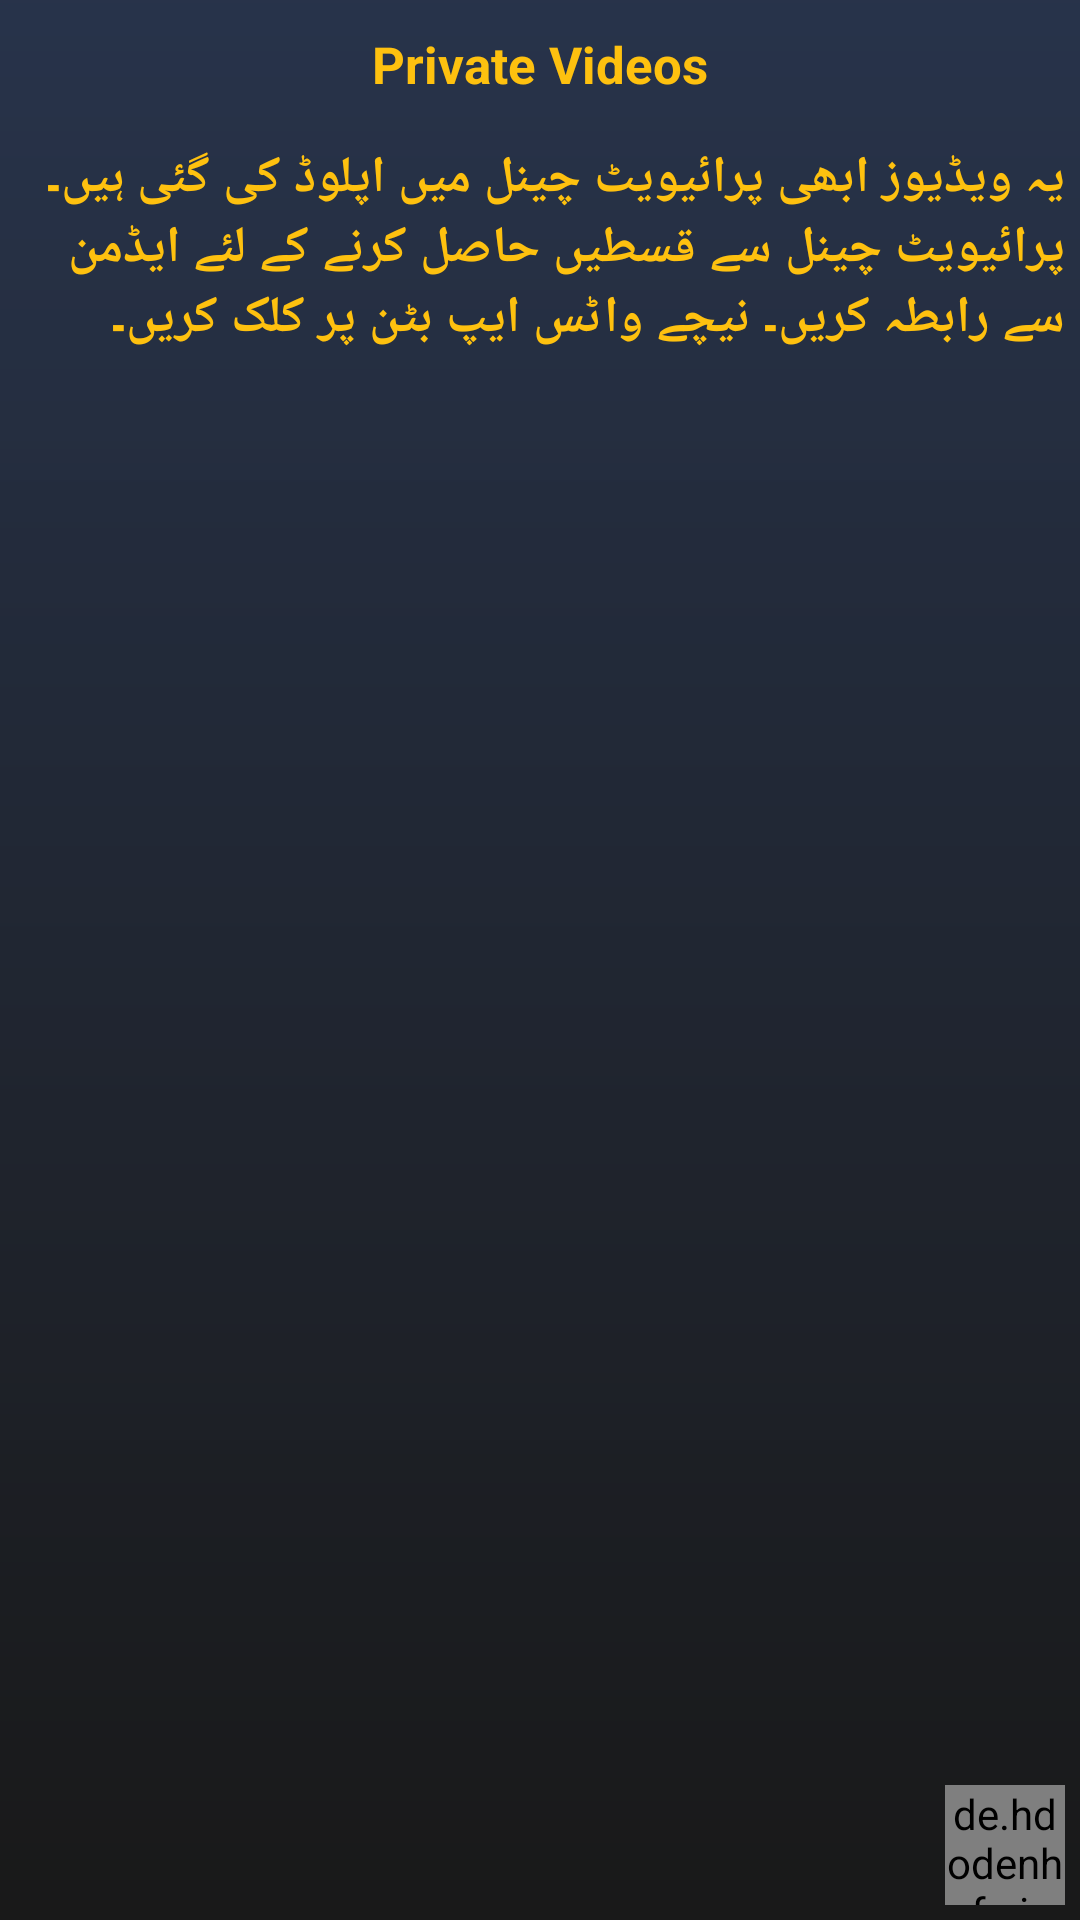

Android layout source for this screen:
<!-- AndroidManifest.xml: application theme Base.Theme.UserurduBolo -->
<!-- res/layout/fragment_private.xml -->
<?xml version="1.0" encoding="utf-8"?>
<FrameLayout xmlns:android="http://schemas.android.com/apk/res/android"
    xmlns:tools="http://schemas.android.com/tools"
    android:layout_width="match_parent"
    android:layout_height="match_parent"
    xmlns:app="http://schemas.android.com/apk/res-auto"
    android:background="@drawable/gradientintro"
    tools:context=".Fragments.FragmentPrivate">
<RelativeLayout
    android:layout_width="match_parent"
    android:layout_height="match_parent"
   >
   <de.hdodenhof.circleimageview.CircleImageView
      android:id="@+id/whatsapp"
       android:layout_width="40dp"
       android:layout_height="40dp"
      android:src="@drawable/whatsapp"
      android:layout_alignParentBottom="true"
      android:layout_alignParentEnd="true"
      android:layout_margin="5dp"/>

   <LinearLayout
       android:layout_width="match_parent"
       android:layout_height="wrap_content"
       android:orientation="vertical">
      <TextView
          android:layout_width="wrap_content"
          android:layout_height="wrap_content"
          android:text="Private Videos"
          android:textColor="@color/primary"
          android:textStyle="bold"
          android:textSize="17sp"
          android:layout_gravity="center"
          android:layout_marginVertical="10dp"/>
      <TextView
          android:layout_width="wrap_content"
          android:layout_height="wrap_content"
          android:textColor="@color/primary"
          android:textStyle="bold"
android:layout_marginHorizontal="5dp"

          android:text="یہ ویڈیوز ابھی پرائیویٹ چینل میں اپلوڈ کی گئی ہیں۔ پرائیویٹ چینل سے قسطیں حاصل کرنے کے لئے ایڈمن سے رابطہ کریں۔ نیچے واٹس ایپ بٹن پر کلک کریں۔"
          android:textSize="17sp"
          android:layout_gravity="center"
          android:layout_marginVertical="5dp"/>
      <TextView
          android:id="@+id/tvPrivate"
          android:layout_width="wrap_content"
          android:layout_height="wrap_content"
          android:text="Please Contact to admin from your profile Screen and request him to give access to you for private Videos"
          android:textColor="@color/white"
          android:textStyle="bold"
          android:gravity="center"
          android:visibility="gone"
          android:textSize="17sp"
          android:layout_gravity="center"
          android:layout_marginVertical="10dp"/>
      <androidx.recyclerview.widget.RecyclerView
          android:layout_width="wrap_content"
          android:layout_height="wrap_content"
          android:id="@+id/rvPrivateVideos"/>

   </LinearLayout>
</RelativeLayout>



</FrameLayout>
<!-- resources referenced by this layout -->
<resources>
  <color name="primary">#FEC10F</color>
  <color name="white">#FFFFFFFF</color>
  <!-- drawable gradientintro (drawable) -->
  <?xml version="1.0" encoding="utf-8"?>
  <shape xmlns:android="http://schemas.android.com/apk/res/android">
      <gradient
          android:type="linear"
          android:startColor="#E40E1B35"
          android:angle="270"
          android:endColor="#E6000000"/>
  </shape>
  <!-- drawable whatsapp: png bitmap (drawable, 49067 bytes) -->
  <style name="Base.Theme.UserurduBolo" parent="Theme.MaterialComponents.Light.DarkActionBar">
          
          <item name="colorPrimary">#FEC10F</item>
          <item name="colorPrimaryVariant">@color/PrimaryVariant</item>
          <item name="colorOnPrimary">@color/white</item>
          
          <item name="colorSecondary">@color/secondary</item>
          <item name="colorSecondaryVariant">@color/SecondaryVariant</item>
          <item name="colorOnSecondary">@color/black</item>
          
          <item name="android:statusBarColor">#E40E1B35</item>
          
      </style>
  <color name="PrimaryVariant">#CCFEC10F</color>
  <color name="secondary">#C4C4C4</color>
  <color name="SecondaryVariant">#FF018786</color>
  <color name="black">#FF000000</color>
</resources>
